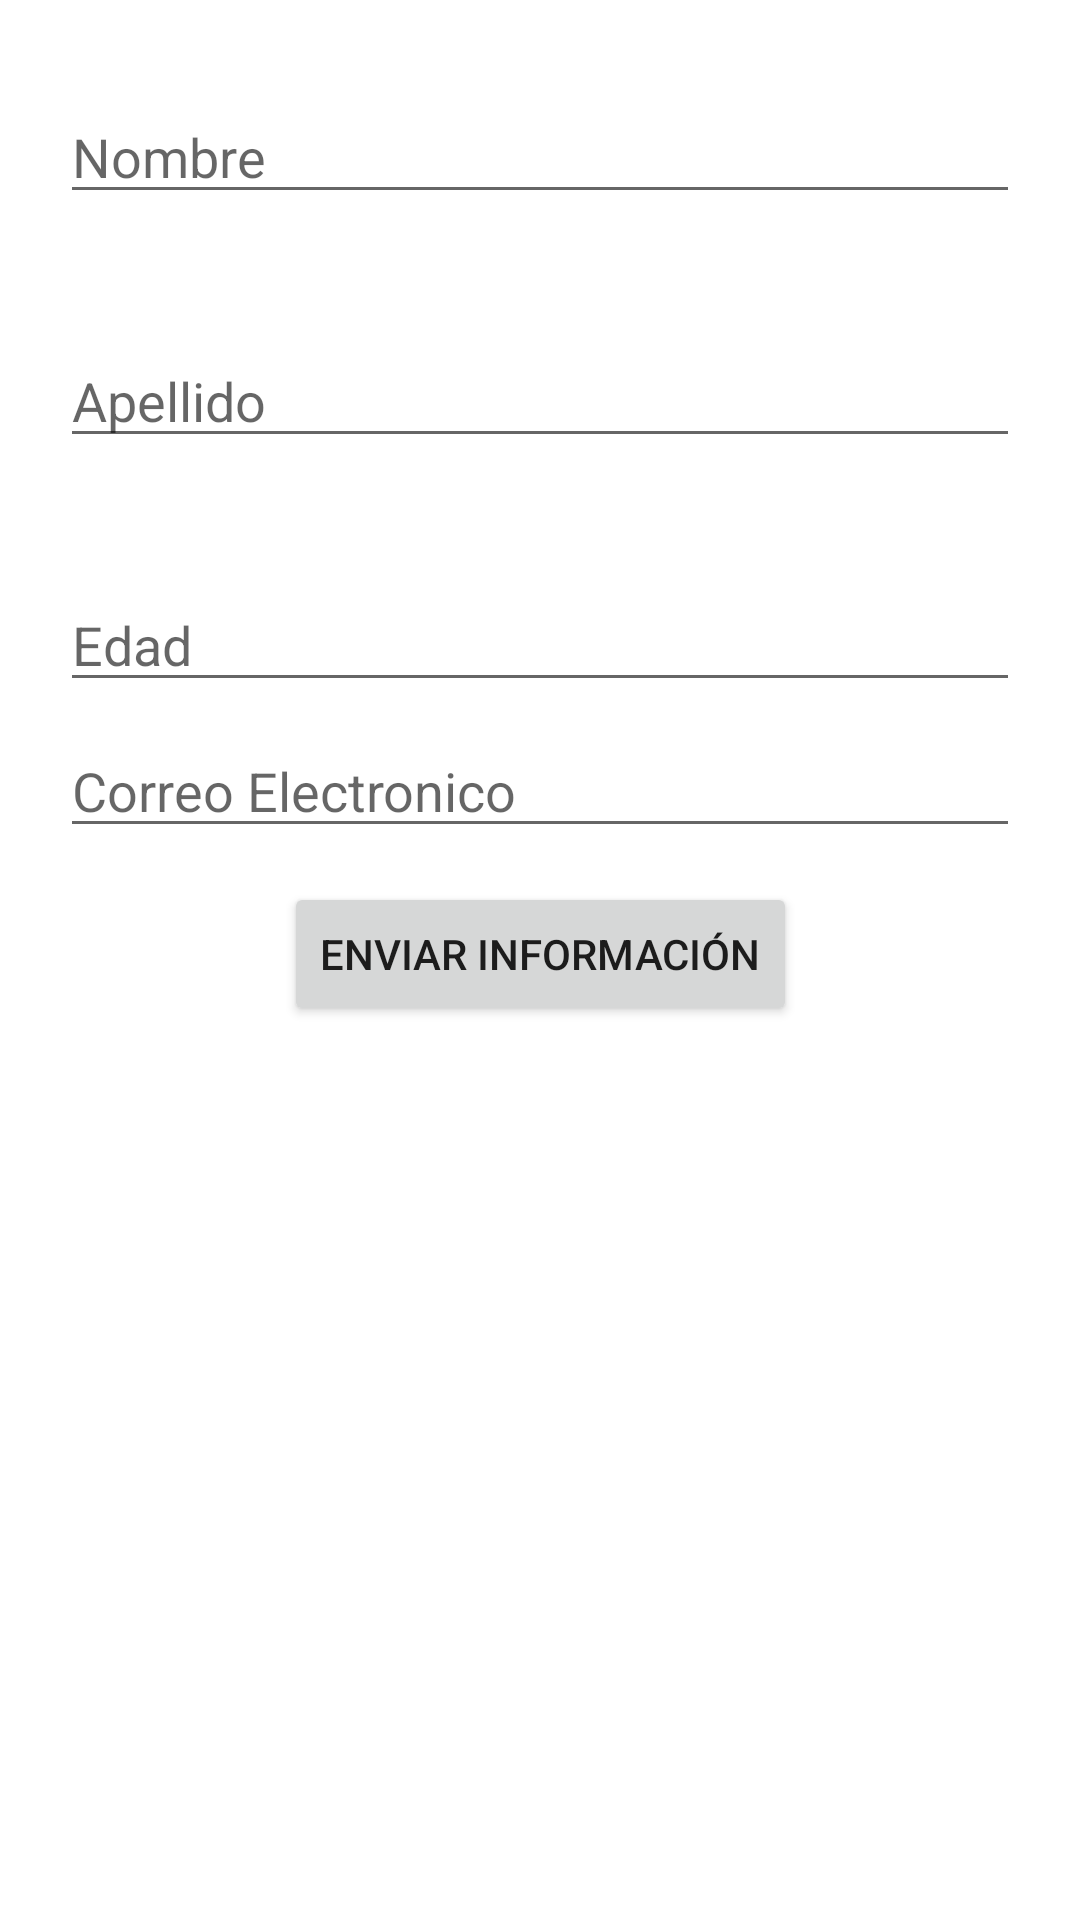

Reconstruct the res/layout file that produces this screen, plus the resources it refers to.
<!-- AndroidManifest.xml: application theme Theme.DatosEjercicio3 -->
<!-- res/layout/activity_main.xml -->
<?xml version="1.0" encoding="utf-8"?>
<androidx.constraintlayout.widget.ConstraintLayout xmlns:android="http://schemas.android.com/apk/res/android"
    xmlns:app="http://schemas.android.com/apk/res-auto"
    xmlns:tools="http://schemas.android.com/tools"
    android:layout_width="match_parent"
    android:layout_height="match_parent"
    tools:context=".MainActivity">

    <EditText
        android:id="@+id/txtnombre"
        android:layout_width="0dp"
        android:layout_height="wrap_content"
        android:layout_marginStart="20dp"
        android:layout_marginTop="100dp"
        android:layout_marginEnd="20dp"
        android:layout_marginBottom="10dp"
        android:ems="10"
        android:hint="Nombre"
        android:inputType="textPersonName"
        app:layout_constraintBottom_toTopOf="@+id/txtapellido"
        app:layout_constraintEnd_toEndOf="parent"
        app:layout_constraintStart_toStartOf="parent"
        app:layout_constraintTop_toTopOf="parent" />

    <EditText
        android:id="@+id/txtapellido"
        android:layout_width="0dp"
        android:layout_height="wrap_content"
        android:layout_marginStart="20dp"
        android:layout_marginTop="30dp"
        android:layout_marginEnd="20dp"
        android:layout_marginBottom="10dp"
        android:ems="10"
        android:hint="Apellido"
        android:inputType="textPersonName"
        app:layout_constraintBottom_toTopOf="@+id/txtedad"
        app:layout_constraintEnd_toEndOf="parent"
        app:layout_constraintHorizontal_bias="0.0"
        app:layout_constraintStart_toStartOf="parent"
        app:layout_constraintTop_toBottomOf="@+id/txtnombre" />

    <EditText
        android:id="@+id/txtedad"
        android:layout_width="0dp"
        android:layout_height="wrap_content"
        android:layout_marginStart="20dp"
        android:layout_marginTop="30dp"
        android:layout_marginEnd="20dp"
        android:layout_marginBottom="476dp"
        android:ems="10"
        android:hint="Edad"
        android:inputType="number"
        app:layout_constraintBottom_toBottomOf="parent"
        app:layout_constraintEnd_toEndOf="parent"
        app:layout_constraintStart_toStartOf="parent"
        app:layout_constraintTop_toBottomOf="@+id/txtapellido" />

    <EditText
        android:id="@+id/txtcorreo"
        android:layout_width="0dp"
        android:layout_height="wrap_content"
        android:layout_marginStart="20dp"
        android:layout_marginTop="30dp"
        android:layout_marginEnd="20dp"
        android:layout_marginBottom="380dp"
        android:ems="10"
        android:hint="Correo Electronico"
        android:inputType="textEmailAddress"
        app:layout_constraintBottom_toBottomOf="parent"
        app:layout_constraintEnd_toEndOf="parent"
        app:layout_constraintStart_toStartOf="parent"
        app:layout_constraintTop_toBottomOf="@+id/txtedad" />

    <Button
        android:id="@+id/boton"
        android:layout_width="wrap_content"
        android:layout_height="wrap_content"
        android:layout_marginStart="20dp"
        android:layout_marginTop="40dp"
        android:layout_marginEnd="20dp"
        android:layout_marginBottom="327dp"
        android:text="Enviar Información"
        app:layout_constraintBottom_toBottomOf="parent"
        app:layout_constraintEnd_toEndOf="parent"
        app:layout_constraintStart_toStartOf="parent"
        app:layout_constraintTop_toBottomOf="@+id/txtcorreo" />

</androidx.constraintlayout.widget.ConstraintLayout>
<!-- resources referenced by this layout -->
<resources>
  <style name="Theme.DatosEjercicio3" parent="Theme.MaterialComponents.DayNight.DarkActionBar">
          
          <item name="colorPrimary">@color/purple_500</item>
          <item name="colorPrimaryVariant">@color/purple_700</item>
          <item name="colorOnPrimary">@color/white</item>
          
          <item name="colorSecondary">@color/teal_200</item>
          <item name="colorSecondaryVariant">@color/teal_700</item>
          <item name="colorOnSecondary">@color/black</item>
          
          <item name="android:statusBarColor" tools:targetApi="l">?attr/colorPrimaryVariant</item>
          
      </style>
  <!-- not gathered from this repository: default colours our renderer supplied (Android Studio template values) -->
  <color name="purple_500">#FF6200EE</color>
  <color name="purple_700">#FF3700B3</color>
  <color name="teal_200">#FF03DAC5</color>
  <color name="teal_700">#FF018786</color>
  <color name="black">#FF000000</color>
  <color name="white">#FFFFFFFF</color>
</resources>
